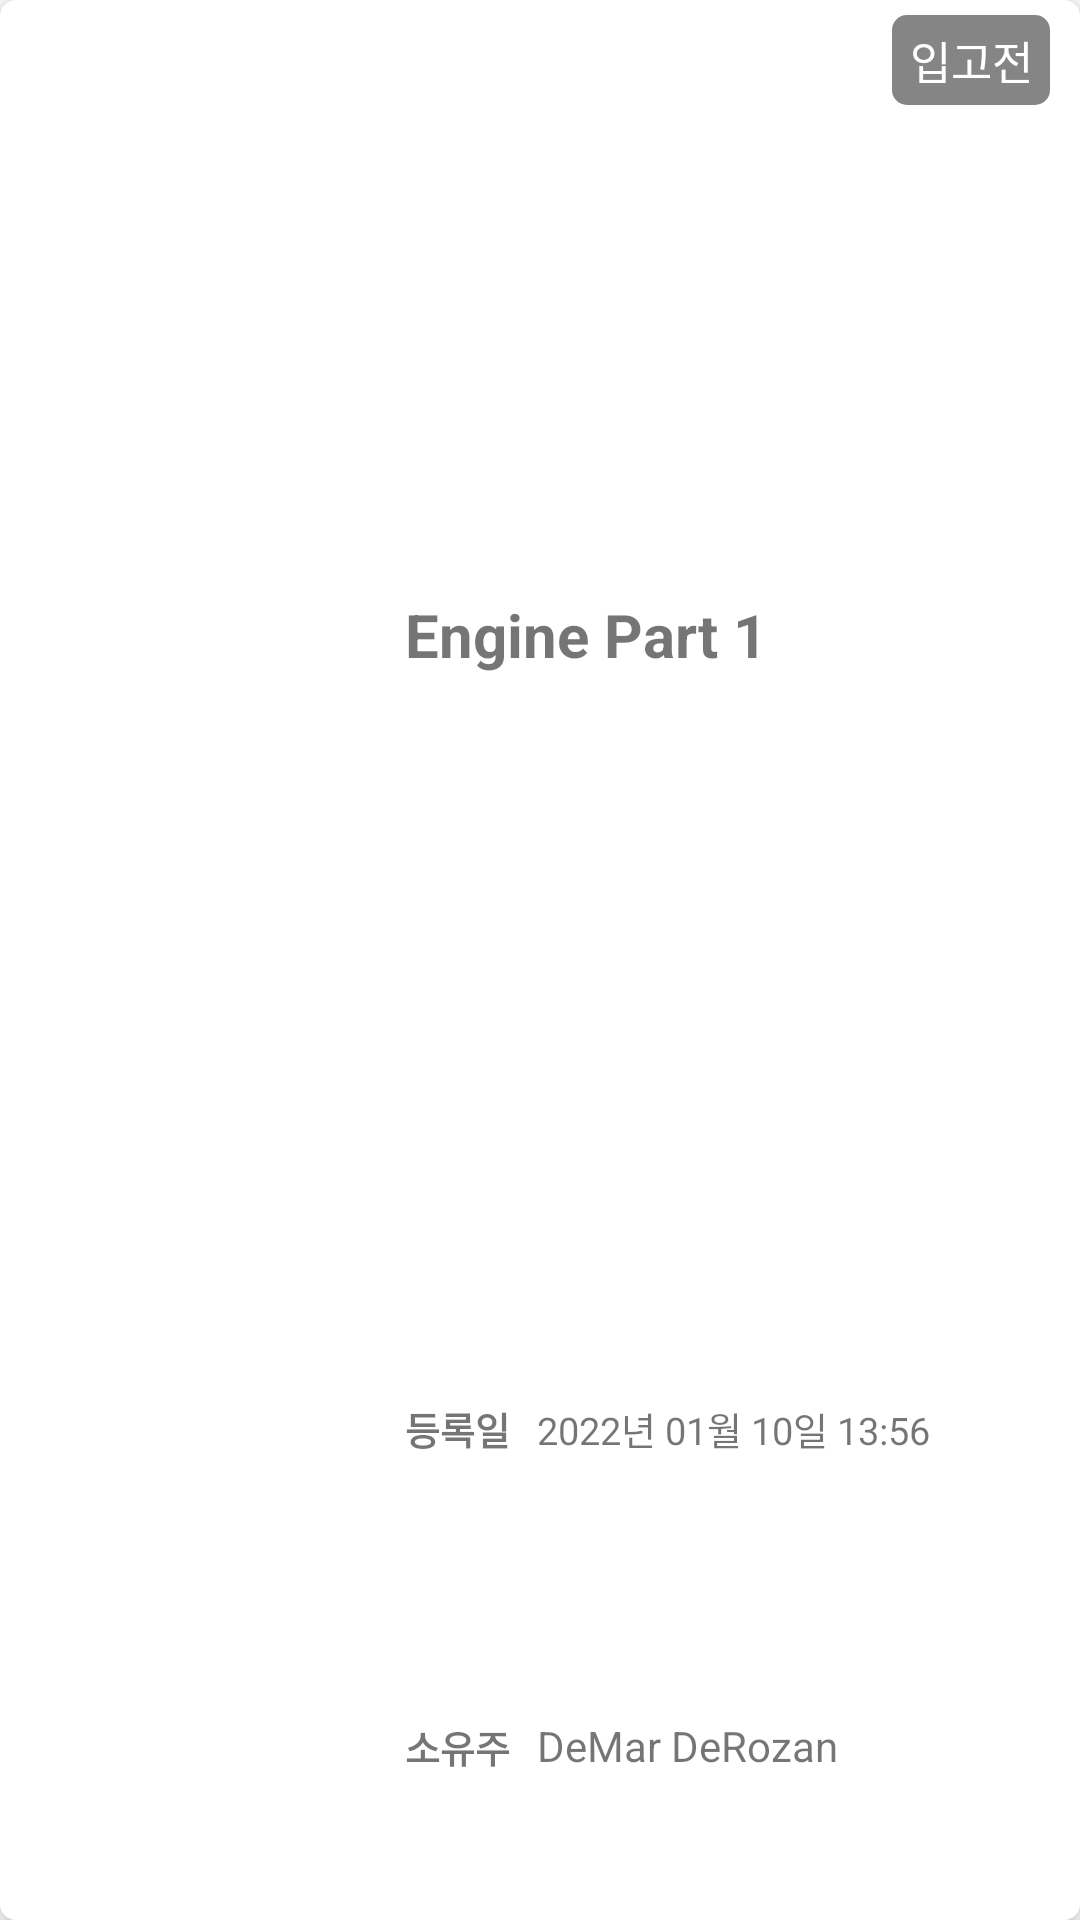

Layout XML and referenced resources for this Android screen:
<!-- AndroidManifest.xml: application theme Theme.AutoinvenApp -->
<!-- res/layout/rv_item_list_element.xml -->
<?xml version="1.0" encoding="utf-8"?>
<LinearLayout xmlns:android="http://schemas.android.com/apk/res/android"
    xmlns:app="http://schemas.android.com/apk/res-auto"
    xmlns:tools="http://schemas.android.com/tools"
    android:layout_width="match_parent"
    android:layout_height="110dp"
    android:orientation="horizontal"
    android:background="@drawable/warehouse_card_edge"
    android:layout_marginHorizontal="10dp"
    android:layout_marginBottom="10dp"
    android:elevation="5dp">

    <ImageView
        android:id="@+id/item_image"
        android:layout_width="130dp"
        android:layout_height="match_parent"
        tools:srcCompat="@tools:sample/avatars"
        android:padding="5dp"
        android:backgroundTint="@color/light_gray"/>

    <LinearLayout
        android:paddingBottom="5dp"
        android:layout_width="match_parent"
        android:layout_height="match_parent"
        android:orientation="vertical">
        <LinearLayout
            android:layout_width="match_parent"
            android:layout_height="0dp"
            android:orientation="vertical"
            android:layout_weight="2"
            android:layout_marginHorizontal="5dp">
            <LinearLayout
                android:layout_width="match_parent"
                android:layout_height="match_parent"
                android:orientation="horizontal"
                android:layout_weight="1"
               >
                <TextView
                    android:id="@+id/item_name"
                    android:layout_width="0dp"
                    android:layout_height="wrap_content"
                    android:text="Engine Part 1"
                    android:textSize="20sp"
                    android:textStyle="bold"
                    android:layout_weight="3"
                    android:layout_gravity="center_vertical"/>
                <TextView
                    android:id="@+id/status_badge"
                    android:layout_width="0dp"
                    android:layout_height="30dp"
                    android:text="입고전"
                    android:textSize="15sp"
                    android:layout_weight="1"
                    android:layout_margin="5dp"
                    android:layout_gravity="top"
                    android:gravity="center"
                    android:textColor="@color/white"
                    android:background="@drawable/state0_background"/>
            </LinearLayout>
        </LinearLayout>

        <LinearLayout
            android:layout_width="match_parent"
            android:layout_height="0dp"
            android:orientation="horizontal"
            android:layout_marginHorizontal="5dp"
            android:layout_weight="0.5">
            <TextView
                android:id="@+id/datetime_name"
                android:layout_width="0dp"
                android:layout_height="wrap_content"
                android:layout_weight="1"
                android:text="등록일"
                android:textStyle="bold"
                android:textSize="12.5sp"
                android:layout_gravity="center_vertical"/>
            <TextView
                android:id="@+id/datetime"
                android:layout_width="0dp"
                android:layout_height="wrap_content"
                android:layout_weight="4"
                android:text="2022년 01월 10일 13:56"
                android:textSize="12.5sp"
                android:layout_gravity="center_vertical"/>
        </LinearLayout>
        <LinearLayout
            android:layout_width="match_parent"
            android:layout_height="0dp"
            android:orientation="horizontal"
            android:layout_weight="0.5"
            android:layout_marginHorizontal="5dp"
            >
            <TextView
                android:layout_width="0dp"
                android:layout_height="wrap_content"
                android:layout_weight="1"
                android:textSize="12.5sp"
                android:textStyle="bold"
                android:text="소유주"
                android:layout_gravity="center_vertical" />
            <TextView
                android:id="@+id/buyer_name"
                android:layout_width="0dp"
                android:layout_height="wrap_content"
                android:layout_weight="4"
                android:text="DeMar DeRozan"
                android:layout_gravity="center_vertical"/>

        </LinearLayout>

    </LinearLayout>

</LinearLayout>
<!-- resources referenced by this layout -->
<resources>
  <color name="light_gray">#E8E8E8</color>
  <color name="white">#FFFFFFFF</color>
  <!-- drawable state0_background (drawable) -->
  <?xml version="1.0" encoding="utf-8"?>
  <shape xmlns:android="http://schemas.android.com/apk/res/android"
      android:shape="rectangle" >
      <solid android:color="@color/gray" />
      
      <padding android:left="5dp" android:top="1dp"
          android:right="5dp" android:bottom="1dp" />
      <corners android:radius="5dp" />
  
  </shape>
  <!-- drawable warehouse_card_edge (drawable) -->
  <?xml version="1.0" encoding="utf-8"?>
  <layer-list xmlns:android="http://schemas.android.com/apk/res/android">
      <item>
          <shape android:shape="rectangle"
              android:tint="@color/white">
              <stroke
                  android:width="0.5dp"
                  android:color="@color/gray" />
              <solid android:color="@color/white"/>
              <corners
                  android:bottomLeftRadius="5dp"
                  android:bottomRightRadius="5dp"
                  android:topLeftRadius="5dp"
                  android:topRightRadius="5dp"/>
          </shape>
      </item>
  </layer-list>
  <style name="Theme.AutoinvenApp" parent="Theme.MaterialComponents.Light.NoActionBar">
          
          <item name="colorPrimary">@color/primary</item>
          <item name="colorPrimaryVariant">@color/purple_700</item>
          <item name="colorOnPrimary">@color/white</item>
          
          <item name="colorSecondary">@color/teal_200</item>
          <item name="colorSecondaryVariant">@color/teal_700</item>
          <item name="colorOnSecondary">@color/black</item>
          
          <item name="android:statusBarColor" tools:targetApi="l">?attr/colorPrimaryVariant</item>
          
      </style>
  <color name="gray">#858585</color>
  <color name="primary">#9824B9</color>
  <color name="purple_700">#FF3700B3</color>
  <color name="teal_200">#FF03DAC5</color>
  <color name="teal_700">#FF018786</color>
  <color name="black">#FF000000</color>
</resources>
